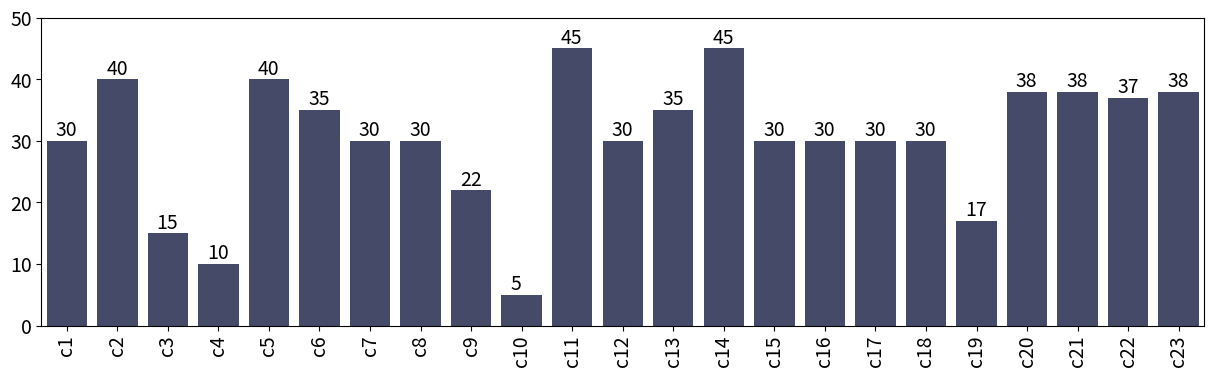
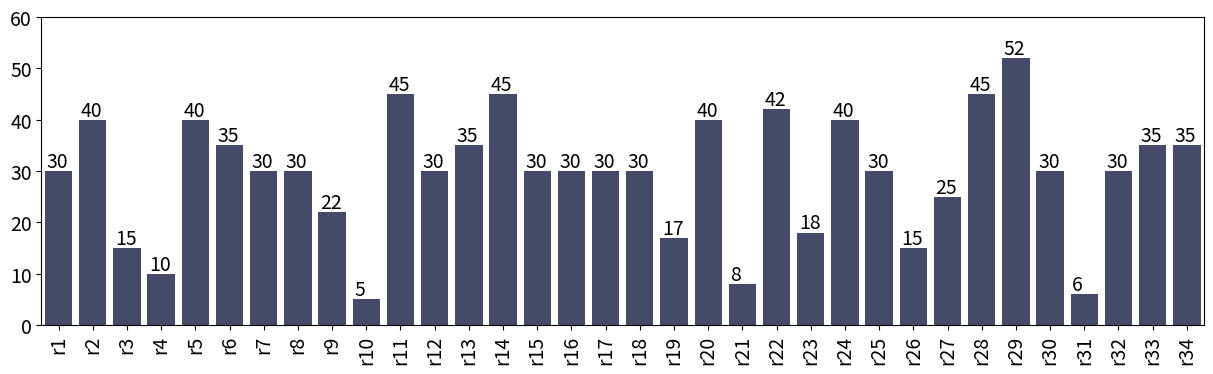
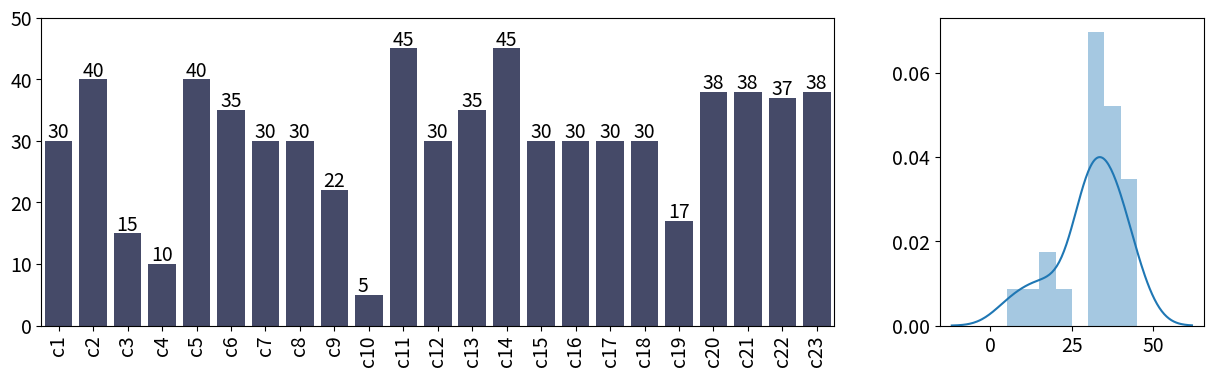
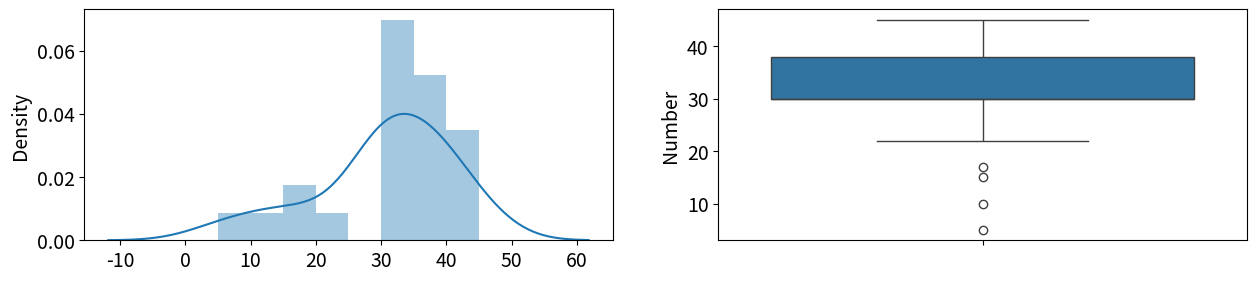
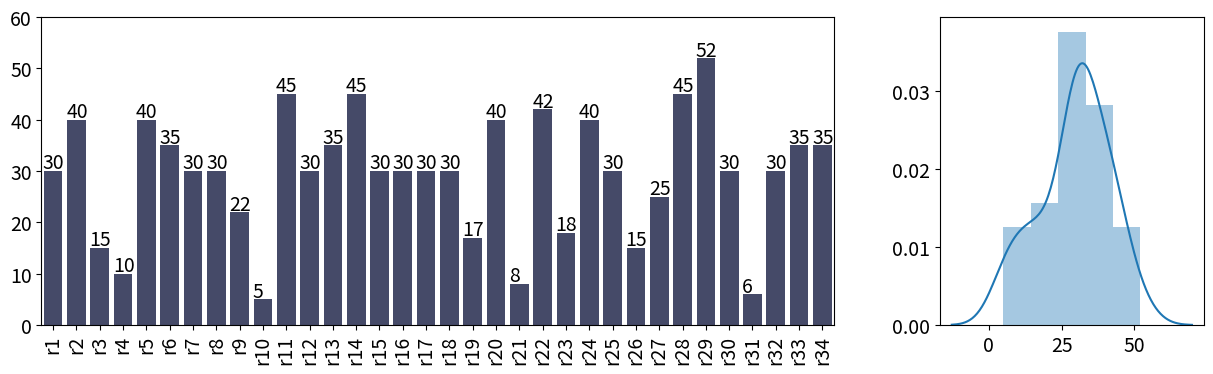
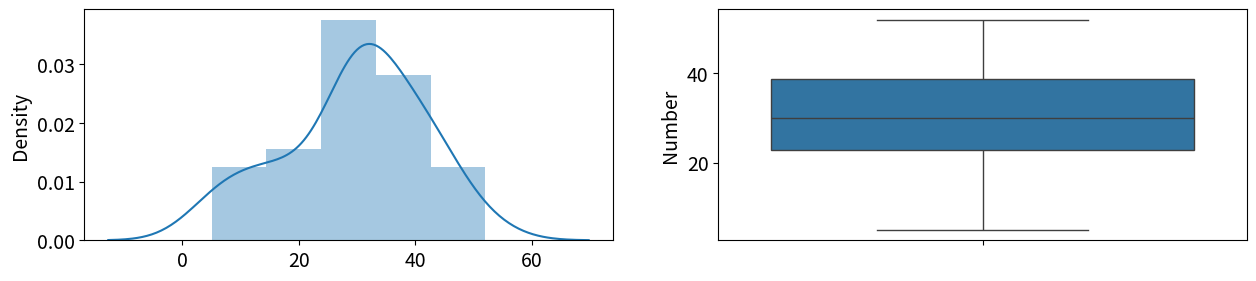
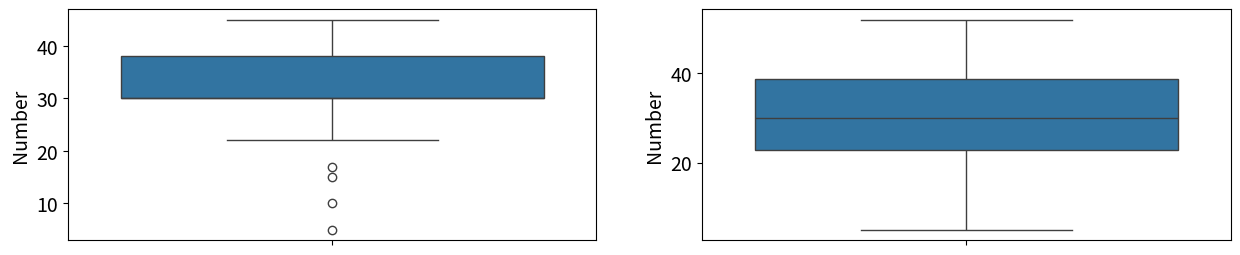
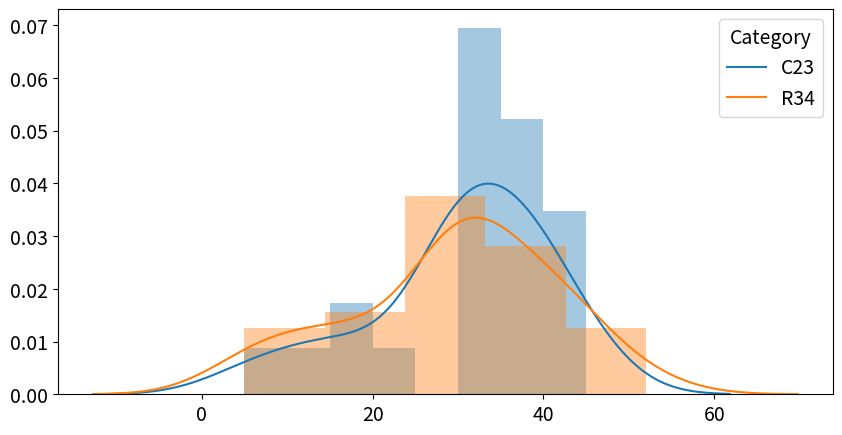

Write the Python code that produced these figures, in order.
import pandas as pd
import seaborn as sns
import matplotlib.pyplot as plt
from matplotlib import gridspec

cat_c = []
for i in range(23):
    cat_c.append('c'+str(i+1))
cat_c_num = [30, 40, 15, 10, 40, 35, 30, 30, 22, 5, 45, 30, 35, 45, 30, 30, 30, 30, 17, 38, 38, 37, 38]

cat_r = []
for i in range(34):
    cat_r.append('r'+str(i+1))
cat_r_num = [30, 40, 15, 10, 40, 35, 30, 30, 22, 5, 45, 30, 35, 45, 30, 30, 30, 30, 17, 40, 8, 42, 18, 40, 30, 15, 25, 45, 52, 30, 6, 30, 35, 35]

df_c = pd.DataFrame({'C23':cat_c, 'Number':cat_c_num})
df_r = pd.DataFrame({'R34':cat_r, 'Number':cat_r_num})

#df_c['Number'].describe()

SMALL_SIZE = 8
MEDIUM_SIZE = 12
BIGGER_SIZE = 14

plt.rc('font', size=BIGGER_SIZE)          # controls default text sizes
plt.rc('axes', titlesize=BIGGER_SIZE)     # fontsize of the axes title
plt.rc('axes', labelsize=BIGGER_SIZE)    # fontsize of the x and y labels
plt.rc('xtick', labelsize=BIGGER_SIZE)    # fontsize of the tick labels
plt.rc('ytick', labelsize=BIGGER_SIZE)    # fontsize of the tick labels
plt.rc('legend', fontsize=BIGGER_SIZE)    # legend fontsize
plt.rc('figure', titlesize=BIGGER_SIZE)  # fontsize of the figure title

plt.figure(figsize=(15,4))
plt.xticks(rotation=90)
sns.barplot(x='C23', y='Number', data=df_c, color='#3F466E')
#ax.bar_label(ax.containers[0])
for i, v in enumerate(df_c['Number']):
    plt.text(i - 0.22 , v + 0.8, v)
plt.xlabel(None)
plt.ylabel(None)
plt.ylim(0, 50)
plt.savefig('c23_bar.png', transparent=True)

plt.figure(figsize=(15,4))
plt.xticks(rotation=90)
sns.barplot(x='R34', y='Number', data=df_r, color='#3F466E')
#ax.bar_label(ax.containers[0])
for i, v in enumerate(df_r['Number']):
    plt.text(i - 0.35 , v + 0.8, v)
plt.xlabel(None)
plt.ylabel(None)
plt.ylim(0, 60)
plt.savefig('r34_bar.png', transparent=True)

plt.figure(figsize=(15,4))
gs = gridspec.GridSpec(1, 2, width_ratios=[3, 1]) 
plt.subplot(gs[0])
plt.xticks(rotation=90)
ax = sns.barplot(x='C23', y='Number', data=df_c, color='#3F466E')
#ax.bar_label(ax.containers[0])
for i, v in enumerate(df_c['Number']):
    plt.text(i - 0.32 , v + 0.5, v)
ax.set(xlabel=None)
ax.set(ylabel=None)
ax.set(ylim=(0, 50))
plt.subplot(gs[1])
ax = sns.distplot(df_c['Number'])
ax.set(xlabel=None)
ax.set(ylabel=None)
plt.savefig('c23_dist.png', transparent=True)


plt.figure(figsize=(15,3))
plt.subplot(1,2,1)
ax = sns.distplot(df_c['Number'])
ax.set(xlabel=None)
plt.subplot(1,2,2)
ax = sns.boxplot(df_c['Number'])
ax.set(xlabel=None)


plt.figure(figsize=(15,4))
gs = gridspec.GridSpec(1, 2, width_ratios=[3, 1]) 
plt.subplot(gs[0])
plt.xticks(rotation=90)
ax = sns.barplot(x='R34', y='Number', data=df_r, color='#3F466E')
#ax.bar_label(ax.containers[0])
for i, v in enumerate(df_r['Number']):
    plt.text(i - 0.44 , v + 0.5, v)
ax.set(xlabel=None)
ax.set(ylabel=None)
ax.set(ylim=(0, 60))
plt.subplot(gs[1])
ax = sns.distplot(df_r['Number'])
ax.set(xlabel=None)
ax.set(ylabel=None)
plt.savefig('r34_dist.png', transparent=True)


plt.figure(figsize=(15,3))
plt.subplot(1,2,1)
ax = sns.distplot(df_r['Number'])
ax.set(xlabel=None)
plt.subplot(1,2,2)
ax = sns.boxplot(df_r['Number'])
ax.set(xlabel=None)

plt.figure(figsize=(15,3))
plt.subplot(1,2,1)
sns.boxplot(df_c['Number'])
plt.subplot(1,2,2)
sns.boxplot(df_r['Number'])

#sns.displot(df_c['Number'], kde=True)
#sns.displot(df_r['Number'], kde=True)

plt.figure(figsize=(10,5))
sns.distplot(df_c['Number'])
sns.distplot(df_r['Number'])
plt.legend(labels=["C23","R34"], title = "Category")
plt.xlabel(None)
plt.ylabel(None)
plt.savefig('c23_r34_dist.png', transparent=True)
